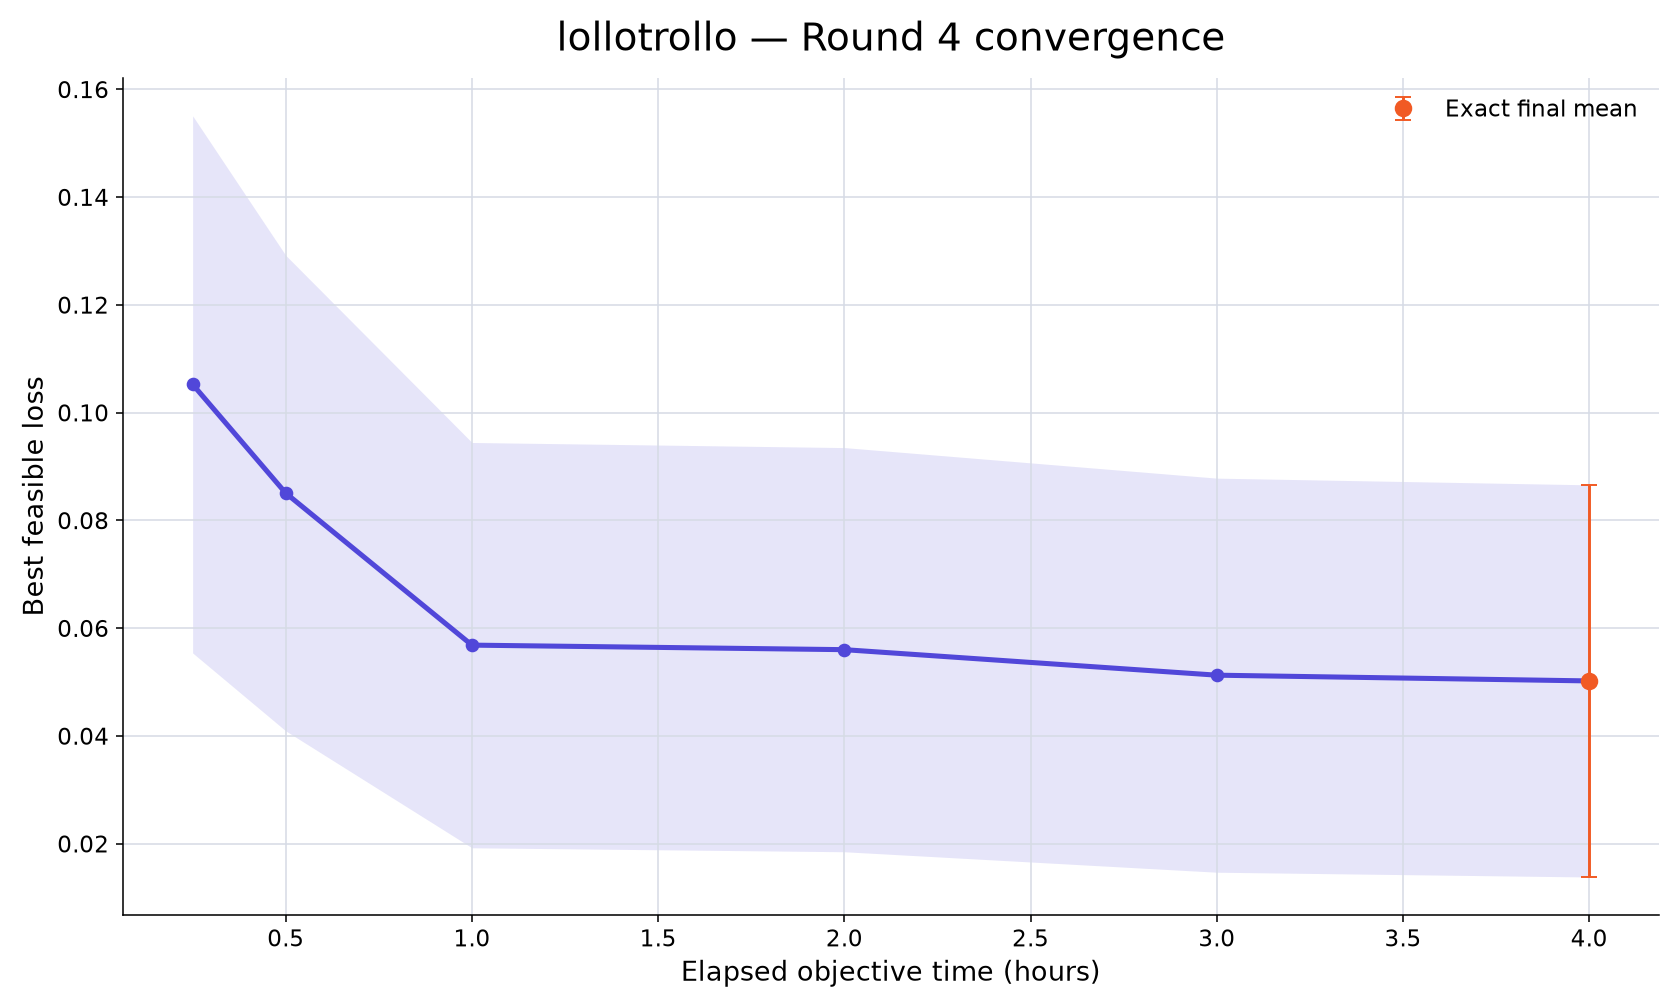

The table this chart was drawn from, first rows:
rank, participant_id, elapsed_minutes, runs_with_value, mean_best_feasible_loss, std_best_feasible_loss, sem_best_feasible_loss, median_best_feasible_loss, minimum_best_feasible_loss, maximum_best_feasible_loss, exact_run_count, conservative_upper_bound_run_count, missing_run_count
29, lollotrollo, 15, 10, 0.1052, 0.1576, 0.04984, 0.07433, -0.05216, 0.3373, 0, 10, 0
29, lollotrollo, 30, 10, 0.08505, 0.1395, 0.04412, 0.06174, -0.05276, 0.2766, 0, 10, 0
29, lollotrollo, 60, 10, 0.05683, 0.1189, 0.03761, 0.05134, -0.05933, 0.1834, 0, 10, 0
29, lollotrollo, 120, 10, 0.05599, 0.1186, 0.0375, 0.05008, -0.05933, 0.1834, 0, 10, 0
29, lollotrollo, 180, 10, 0.05126, 0.1156, 0.03657, 0.04917, -0.05933, 0.1831, 1, 9, 0
29, lollotrollo, 240, 10, 0.05019, 0.1151, 0.03639, 0.04598, -0.05976, 0.1825, 10, 0, 0
